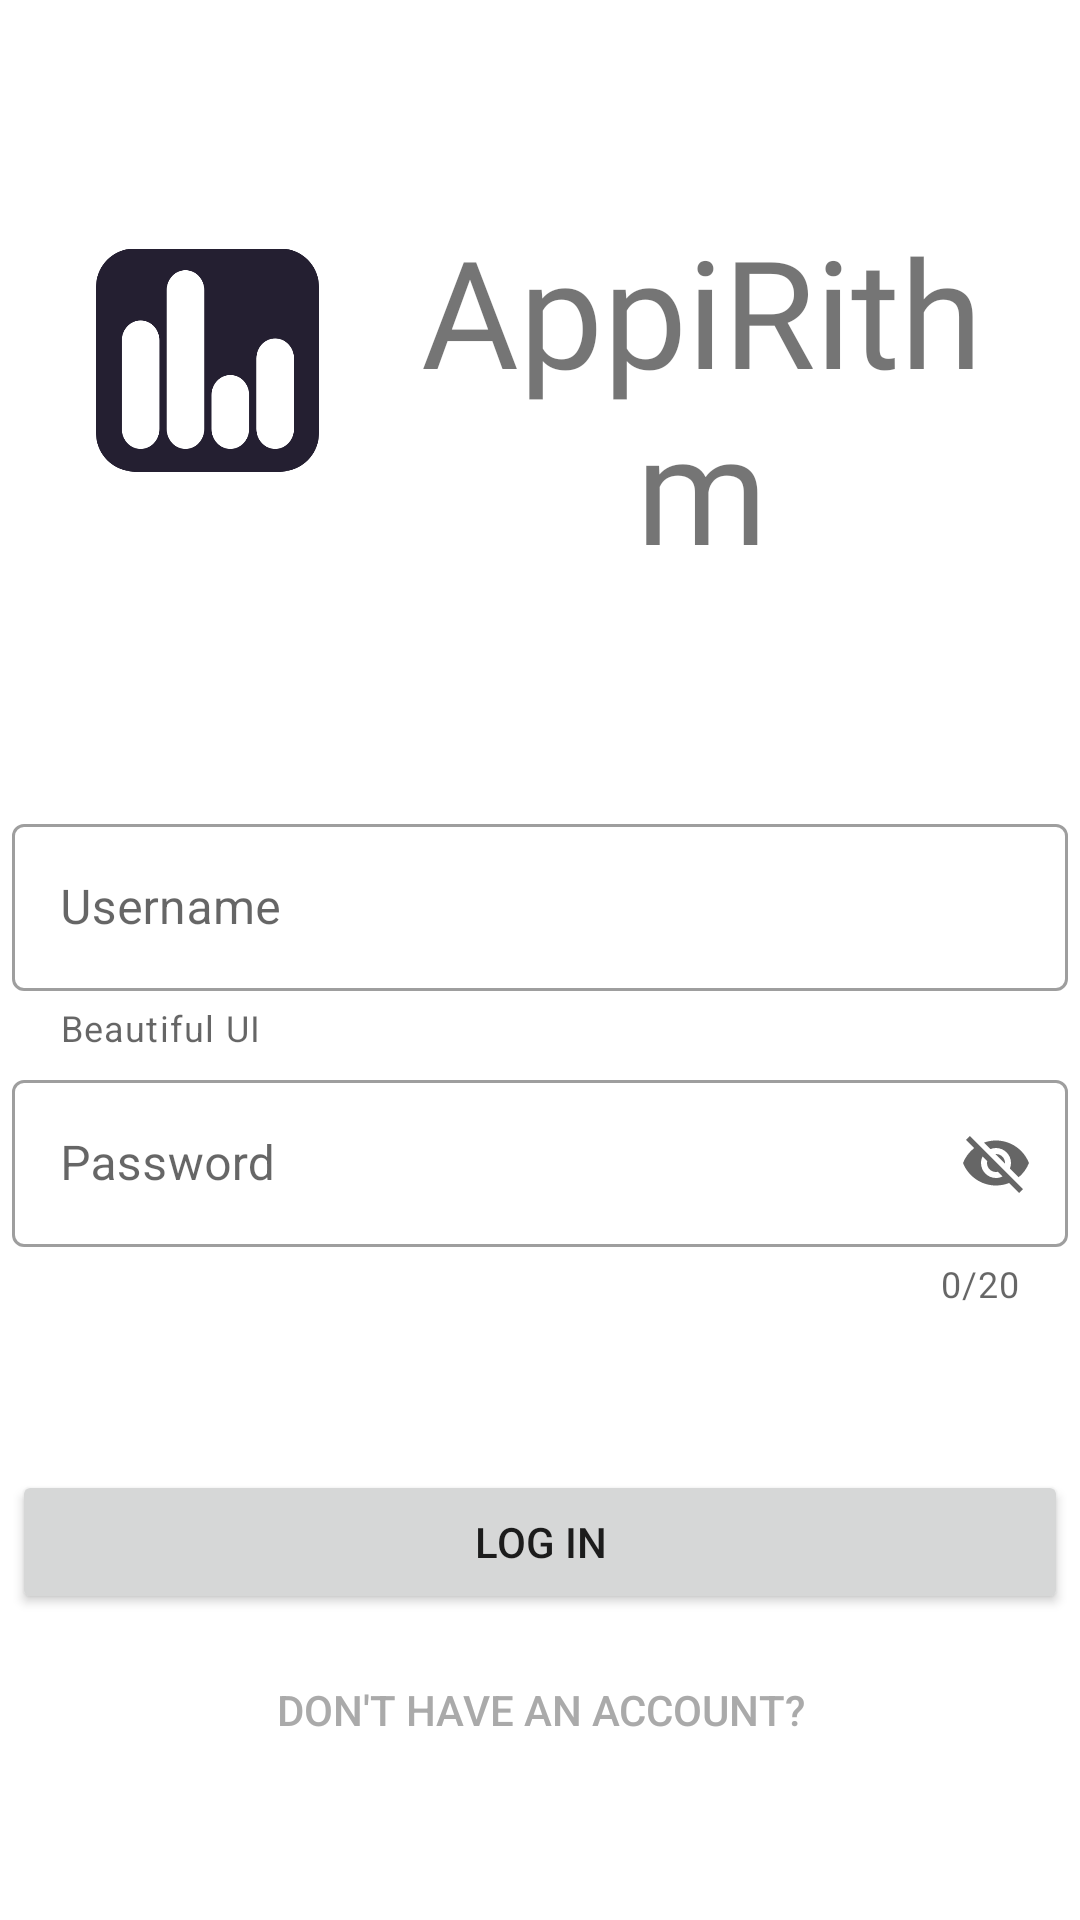

This screen was rendered from an Android layout file. Write that file and the resources it references.
<!-- AndroidManifest.xml: application theme Theme.BeautifulUI -->
<!-- res/layout/fragment_login.xml -->
<?xml version="1.0" encoding="utf-8"?>
<ScrollView xmlns:android="http://schemas.android.com/apk/res/android"
    xmlns:app="http://schemas.android.com/apk/res-auto"
    xmlns:tools="http://schemas.android.com/tools"
    tools:context=".LoginFragment"
    android:layout_width="match_parent"
    android:layout_height="match_parent">

    <LinearLayout
        android:layout_width="match_parent"
        android:layout_height="wrap_content"
        android:orientation="vertical">

        <LinearLayout

            android:layout_width="match_parent"
            android:layout_height="wrap_content"
            android:layout_marginTop="70dp"
            android:layout_marginBottom="70dp"
            android:orientation="horizontal">

            <ImageView
                android:id="@+id/logo_image"
                android:layout_width="wrap_content"
                android:layout_height="100dp"
                android:layout_marginStart="32dp"
                android:layout_marginLeft="32dp"
                android:layout_marginEnd="32dp"
                android:layout_marginRight="32dp"
                android:layout_weight=".65"
                android:adjustViewBounds="true"
                android:transitionName="@string/transition_logo_image"
                app:layout_constraintBottom_toBottomOf="parent"
                app:layout_constraintEnd_toEndOf="parent"
                app:layout_constraintStart_toStartOf="parent"
                app:layout_constraintTop_toTopOf="parent"
                app:layout_constraintVertical_bias="0.2"
                app:srcCompat="@drawable/logo" />

            <TextView
                android:id="@+id/app_name"
                android:layout_width="wrap_content"
                android:layout_height="wrap_content"
                android:layout_gravity="center"
                android:layout_marginEnd="30dp"
                android:layout_marginRight="30dp"
                android:layout_weight="1"
                android:fontFamily="@font/bangers"
                android:gravity="center"
                android:text="AppiRithm"
                android:textAlignment="center"
                android:textSize="50sp"
                android:transitionName="@string/transition_app_name"
                app:layout_constraintBottom_toBottomOf="parent"
                app:layout_constraintEnd_toEndOf="parent"
                app:layout_constraintStart_toStartOf="parent"
                app:layout_constraintTop_toTopOf="parent"
                app:layout_constraintVertical_bias="0.8" />


        </LinearLayout>

        <com.google.android.material.textfield.TextInputLayout
            style="@style/Widget.MaterialComponents.TextInputLayout.OutlinedBox"
            android:layout_width="match_parent"
            android:layout_height="wrap_content"
            android:layout_marginStart="4dp"
            android:layout_marginLeft="4dp"
            android:layout_marginTop="4dp"
            android:layout_marginEnd="4dp"
            android:layout_marginRight="4dp"
            android:hint="Username"
            app:endIconMode="clear_text"
            app:helperText="@string/app_name"
            app:helperTextEnabled="true"
            app:prefixText="\@"
            app:startIconDrawable="@drawable/ic_baseline_person_24">

            <com.google.android.material.textfield.TextInputEditText
                android:layout_width="match_parent"
                android:layout_height="wrap_content" />
        </com.google.android.material.textfield.TextInputLayout>

        <com.google.android.material.textfield.TextInputLayout
            style="@style/Widget.MaterialComponents.TextInputLayout.OutlinedBox"
            android:layout_width="match_parent"
            android:layout_height="wrap_content"
            android:layout_marginStart="4dp"
            android:layout_marginLeft="4dp"
            android:layout_marginTop="4dp"
            android:layout_marginEnd="4dp"
            android:layout_marginRight="4dp"
            android:layout_marginBottom="50dp"
            android:hint="Password"
            app:counterEnabled="true"
            app:counterMaxLength="20"
            app:endIconMode="password_toggle">

            <com.google.android.material.textfield.TextInputEditText
                android:layout_width="match_parent"
                android:layout_height="wrap_content" />
        </com.google.android.material.textfield.TextInputLayout>

        <Button
            android:layout_width="match_parent"
            android:layout_height="wrap_content"
            android:layout_margin="4dp"
            android:text="Log In" />

        <Button
            android:id="@+id/button"
            android:layout_width="match_parent"
            android:layout_height="wrap_content"
            android:layout_margin="4dp"
            android:background="#00000000"
            android:elevation="0dp"
            android:text="Don't Have An Account?"
            android:textColor="@android:color/darker_gray" />


    </LinearLayout>
</ScrollView>
<!-- resources referenced by this layout -->
<resources>
  <!-- drawable logo: png bitmap (drawable, 14990 bytes) -->
  <string name="app_name">Beautiful UI</string>
  <string name="transition_app_name">app_name</string>
  <string name="transition_logo_image">logo_image</string>
  <style name="Theme.BeautifulUI" parent="Theme.MaterialComponents.DayNight.DarkActionBar">
          
          <item name="colorPrimary">@color/purple_500</item>
          <item name="colorPrimaryVariant">@color/purple_700</item>
          <item name="colorOnPrimary">@color/white</item>
          
          <item name="colorSecondary">@color/teal_200</item>
          <item name="colorSecondaryVariant">@color/teal_700</item>
          <item name="colorOnSecondary">@color/black</item>
          
          <item name="android:statusBarColor" tools:targetApi="l">?attr/colorPrimaryVariant</item>
          
  
      </style>
  <color name="purple_500">#FF6200EE</color>
  <color name="purple_700">#FF3700B3</color>
  <color name="white">#FFFFFFFF</color>
  <color name="teal_200">#FF03DAC5</color>
  <color name="teal_700">#FF018786</color>
  <color name="black">#FF000000</color>
</resources>
